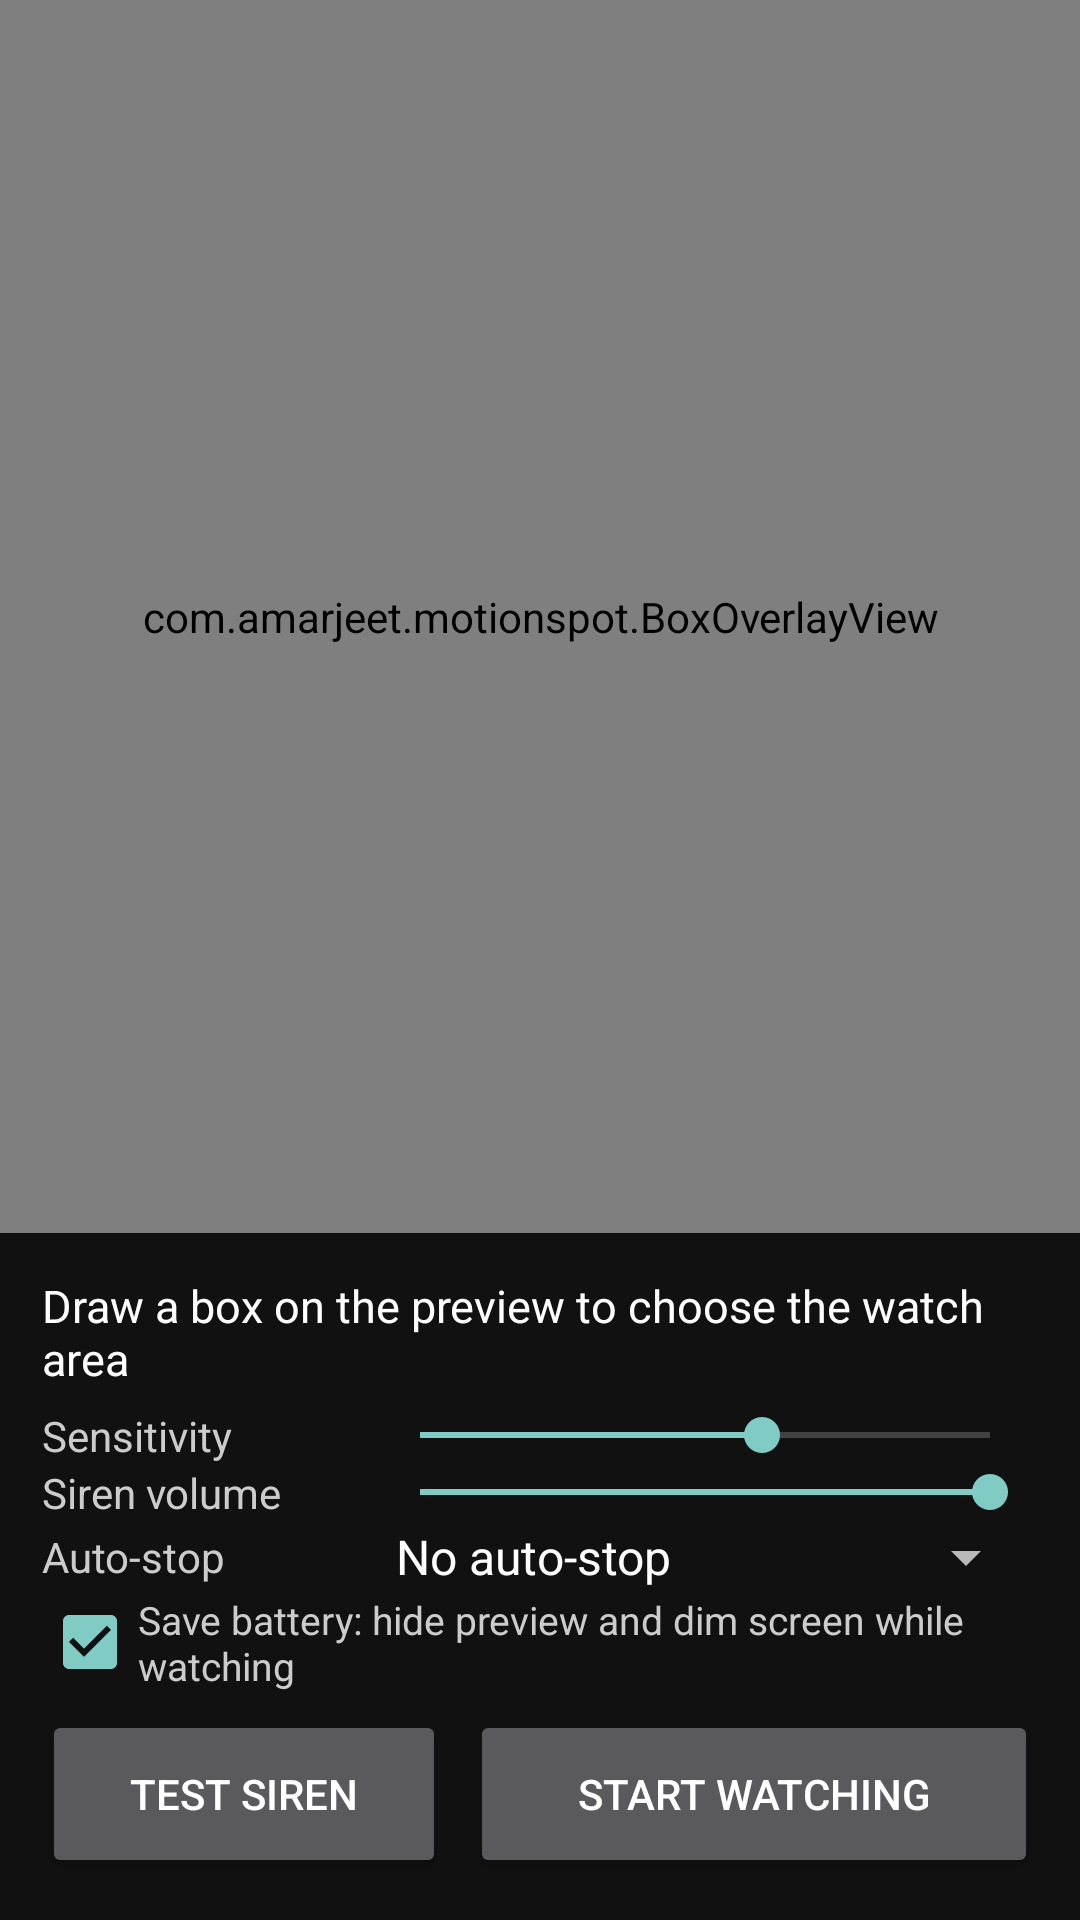

Reconstruct the res/layout file that produces this screen, plus the resources it refers to.
<!-- AndroidManifest.xml: application theme AppTheme -->
<!-- res/layout/activity_main.xml -->
<?xml version="1.0" encoding="utf-8"?>
<LinearLayout xmlns:android="http://schemas.android.com/apk/res/android"
    android:layout_width="match_parent"
    android:layout_height="match_parent"
    android:background="#111111"
    android:orientation="vertical">

    <FrameLayout
        android:layout_width="match_parent"
        android:layout_height="0dp"
        android:layout_weight="1"
        android:background="#000000">

        <androidx.camera.view.PreviewView
            android:id="@+id/previewView"
            android:layout_width="match_parent"
            android:layout_height="match_parent" />

        <com.amarjeet.motionspot.BoxOverlayView
            android:id="@+id/overlay"
            android:layout_width="match_parent"
            android:layout_height="match_parent" />
    </FrameLayout>

    <LinearLayout
        android:layout_width="match_parent"
        android:layout_height="wrap_content"
        android:orientation="vertical"
        android:padding="14dp">

        <TextView
            android:id="@+id/status"
            android:layout_width="match_parent"
            android:layout_height="wrap_content"
            android:text="Draw a box on the preview to choose the watch area"
            android:textColor="#FFFFFF"
            android:textSize="15sp" />

        <LinearLayout
            android:layout_width="match_parent"
            android:layout_height="wrap_content"
            android:layout_marginTop="6dp"
            android:gravity="center_vertical"
            android:orientation="horizontal">

            <TextView
                android:layout_width="110dp"
                android:layout_height="wrap_content"
                android:text="Sensitivity"
                android:textColor="#CCCCCC" />

            <SeekBar
                android:id="@+id/sensitivityBar"
                android:layout_width="0dp"
                android:layout_height="wrap_content"
                android:layout_weight="1"
                android:max="100"
                android:progress="60" />
        </LinearLayout>

        <LinearLayout
            android:layout_width="match_parent"
            android:layout_height="wrap_content"
            android:gravity="center_vertical"
            android:orientation="horizontal">

            <TextView
                android:layout_width="110dp"
                android:layout_height="wrap_content"
                android:text="Siren volume"
                android:textColor="#CCCCCC" />

            <SeekBar
                android:id="@+id/volumeBar"
                android:layout_width="0dp"
                android:layout_height="wrap_content"
                android:layout_weight="1"
                android:max="100"
                android:progress="100" />
        </LinearLayout>

        <LinearLayout
            android:layout_width="match_parent"
            android:layout_height="wrap_content"
            android:gravity="center_vertical"
            android:orientation="horizontal">

            <TextView
                android:layout_width="110dp"
                android:layout_height="wrap_content"
                android:text="Auto-stop"
                android:textColor="#CCCCCC" />

            <Spinner
                android:id="@+id/timerSpinner"
                android:layout_width="0dp"
                android:layout_height="wrap_content"
                android:layout_weight="1"
                android:entries="@array/timer_options" />
        </LinearLayout>

        <CheckBox
            android:id="@+id/saverCheck"
            android:layout_width="match_parent"
            android:layout_height="wrap_content"
            android:checked="true"
            android:text="Save battery: hide preview and dim screen while watching"
            android:textColor="#CCCCCC"
            android:textSize="13sp" />

        <LinearLayout
            android:layout_width="match_parent"
            android:layout_height="wrap_content"
            android:layout_marginTop="6dp"
            android:orientation="horizontal">

            <Button
                android:id="@+id/testButton"
                android:layout_width="0dp"
                android:layout_height="56dp"
                android:layout_marginEnd="8dp"
                android:layout_weight="1"
                android:text="Test siren" />

            <Button
                android:id="@+id/mainButton"
                android:layout_width="0dp"
                android:layout_height="56dp"
                android:layout_weight="1.4"
                android:text="Start watching"
                android:textColor="#FFFFFF" />
        </LinearLayout>
    </LinearLayout>
</LinearLayout>
<!-- resources referenced by this layout -->
<resources>
  <string-array name="timer_options">
          <item>No auto-stop</item>
          <item>1 hour</item>
          <item>2 hours</item>
          <item>4 hours</item>
      </string-array>
  <style name="AppTheme" parent="Theme.AppCompat.NoActionBar" />
</resources>
